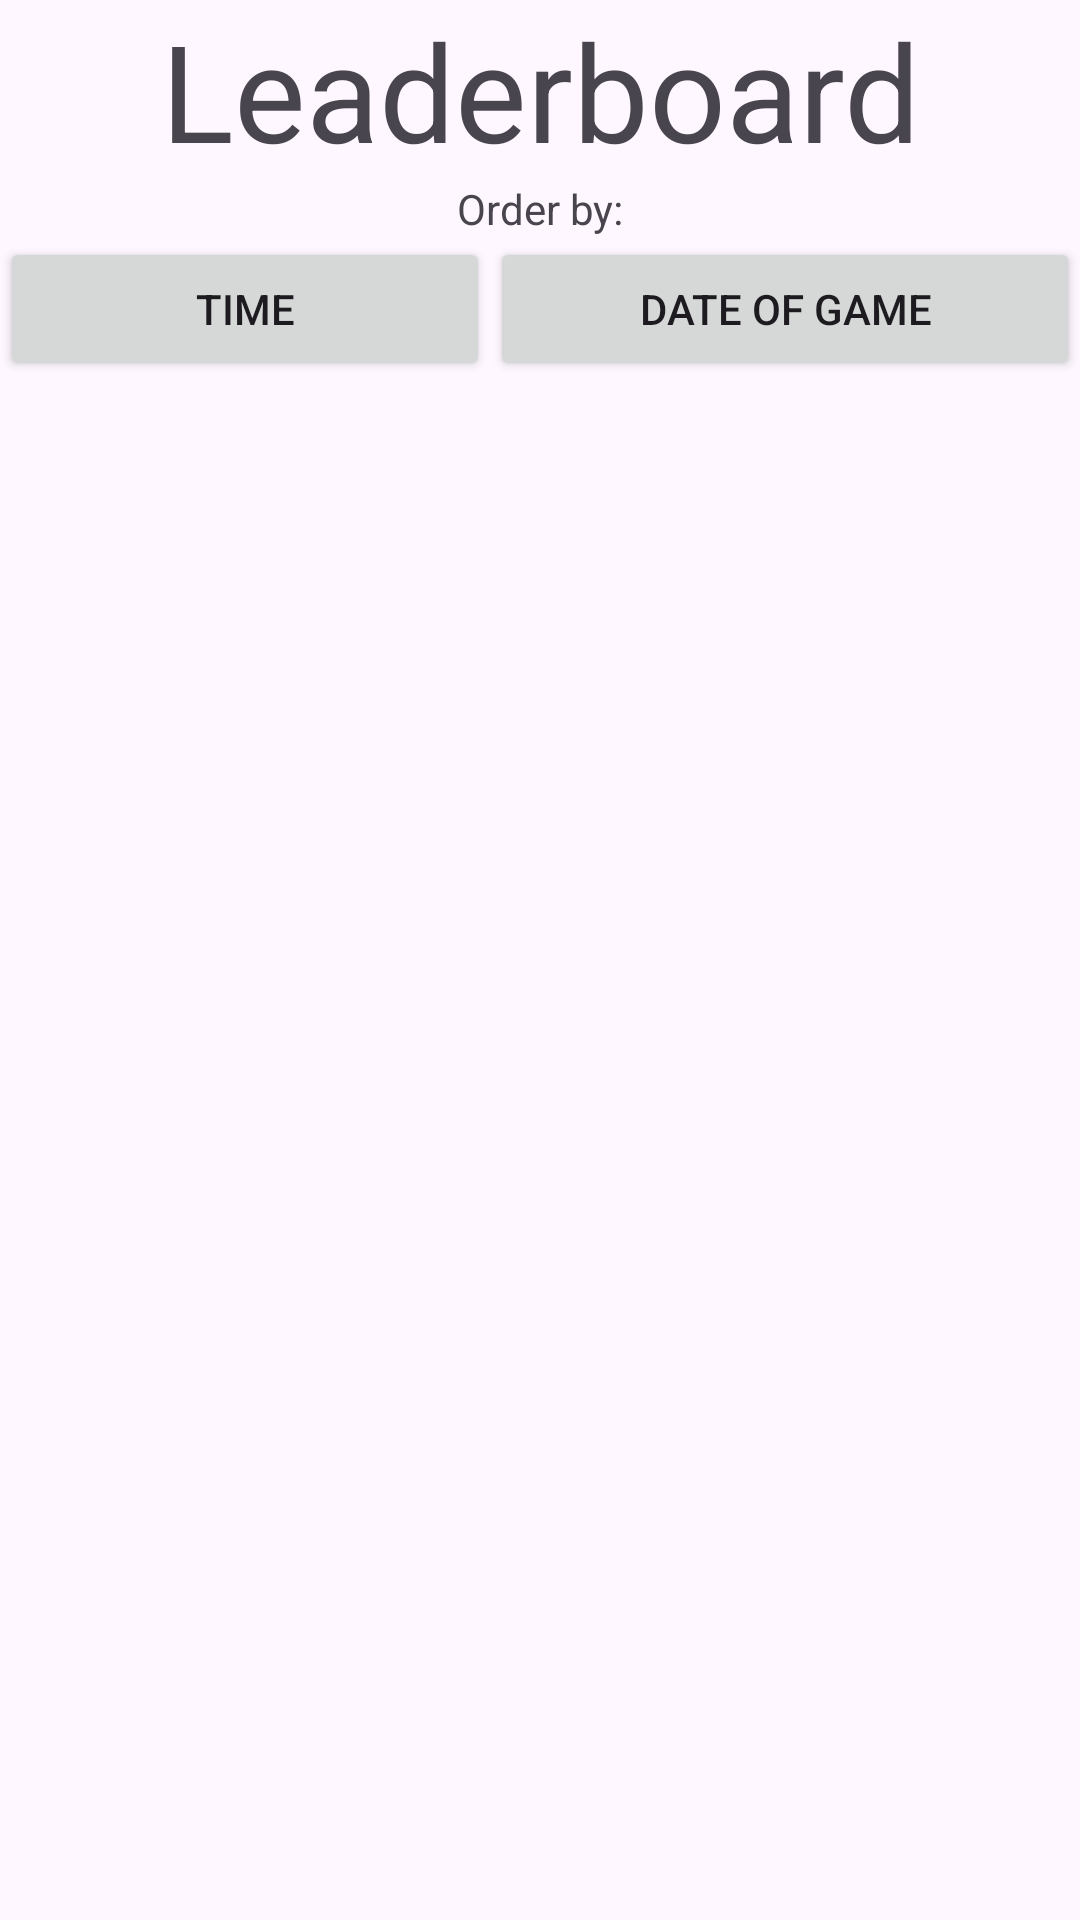

This screen was rendered from an Android layout file. Write that file and the resources it references.
<!-- AndroidManifest.xml: application theme Theme.Pexeso2023 -->
<!-- res/layout/leaderboard.xml -->
<?xml version="1.0" encoding="utf-8"?>
<androidx.constraintlayout.widget.ConstraintLayout xmlns:android="http://schemas.android.com/apk/res/android"
    xmlns:app="http://schemas.android.com/apk/res-auto"
    xmlns:tools="http://schemas.android.com/tools"
    android:layout_width="match_parent"
    android:layout_height="match_parent"
    tools:context=".LeaderBoardActivity">


    <TextView
        android:id="@+id/textView"
        android:layout_width="wrap_content"
        android:layout_height="wrap_content"
        android:text="@string/leaderboard_title"
        android:textAppearance="@style/TextAppearance.AppCompat.Display2"
        app:layout_constraintEnd_toEndOf="parent"
        app:layout_constraintStart_toStartOf="parent"
        app:layout_constraintTop_toTopOf="parent" />

    <TextView
        android:id="@+id/textViewFilter"
        android:layout_width="wrap_content"
        android:layout_height="wrap_content"
        android:text="@string/filter_by"
        app:layout_constraintEnd_toEndOf="parent"
        app:layout_constraintStart_toStartOf="parent"
        app:layout_constraintTop_toBottomOf="@id/textView"/>

    <LinearLayout
        android:id="@+id/linearLayout"
        android:layout_width="match_parent"
        android:layout_height="wrap_content"
        android:orientation="horizontal"
        app:layout_constraintEnd_toEndOf="parent"
        app:layout_constraintStart_toStartOf="parent"
        app:layout_constraintTop_toBottomOf="@id/textViewFilter">

        <Button
            android:id="@+id/button3"
            android:layout_width="wrap_content"
            android:layout_height="wrap_content"
            android:layout_weight="1"
            android:text="@string/filter_Time" />

        <Button
            android:id="@+id/button4"
            android:layout_width="wrap_content"
            android:layout_height="wrap_content"
            android:layout_weight="1"
            android:text="@string/filter_Date" />
    </LinearLayout>

    <androidx.recyclerview.widget.RecyclerView
        android:id="@+id/RV_score"
        android:layout_width="match_parent"
        android:layout_height="0dp"
        app:layout_constraintBottom_toBottomOf="parent"
        app:layout_constraintEnd_toEndOf="parent"
        app:layout_constraintStart_toStartOf="parent"
        app:layout_constraintTop_toBottomOf="@id/linearLayout" />
</androidx.constraintlayout.widget.ConstraintLayout>
<!-- resources referenced by this layout -->
<resources>
  <string name="filter_Date">Date of game</string>
  <string name="filter_Time">Time</string>
  <string name="filter_by">Order by:</string>
  <string name="leaderboard_title">Leaderboard</string>
  <style name="Theme.Pexeso2023" parent="Base.Theme.Pexeso2023" />
  <style name="Base.Theme.Pexeso2023" parent="Theme.Material3.DayNight.NoActionBar">
          
          
      </style>
</resources>
